Run: headless pygame with SDL's dummy video driver; simulated clock (each Clock.tick advances the game by its frame time, no real sleeping); random seed 0; keys injected as events and as key.get_pressed() state; mouse plan: one left click at the window centre at the start of phase 2, then a move to the lower-right quarter at the start of phase 3.
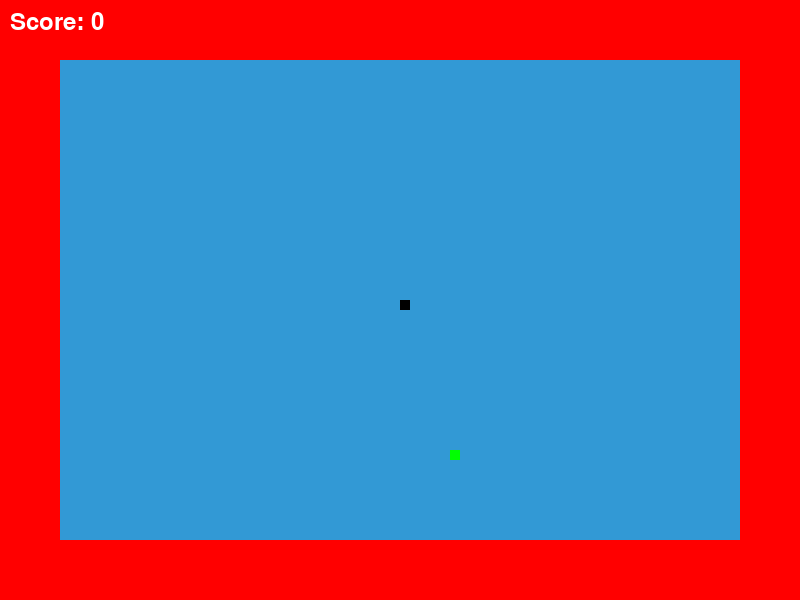
Frame 1 of 4 · flips 1–60 · no input
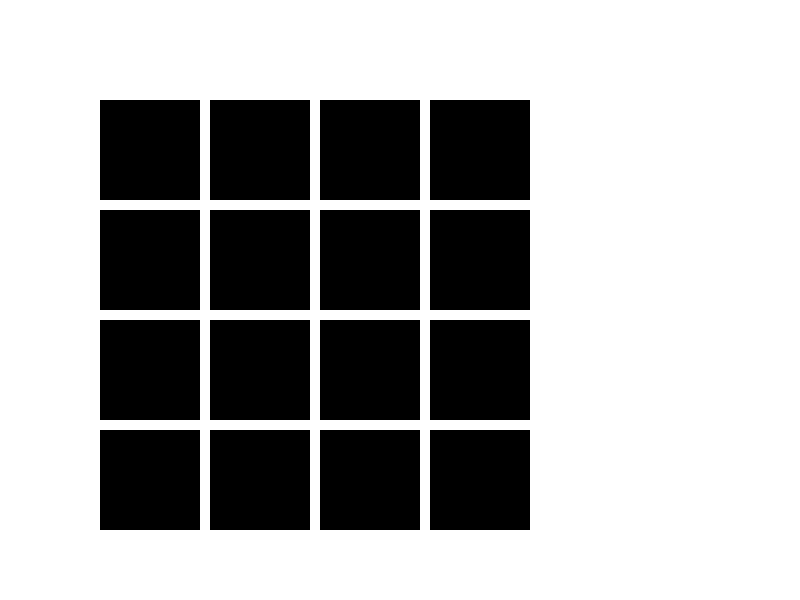
Frame 2 of 4 · flips 61–180 · clicked the window centre · tapped SPACE, RETURN · held RIGHT (→), D
Frame 3 of 4 · flips 181–300 · moved the mouse to the lower-right quarter · held DOWN (↓), S · screen unchanged from frame 2, image omitted
Frame 4 of 4 · flips 301–420 · held LEFT (←), A, UP (↑), W · screen unchanged from frame 3, image omitted

The pygame program that drew these frames:

import pygame
import random
import time
import sys
import math

# Initialize Pygamef
pygame.init()

# Set up the display
WIDTH, HEIGHT = 800, 600
WHITE = (255, 255, 255)
BLACK = (0, 0, 0)
RED = (255, 0, 0)
GREEN = (0, 255, 0)
BLUE = (50, 153, 213)
FONT_SIZE = 48
FONT = pygame.font.Font(None, FONT_SIZE)

# Create the game window
screen = pygame.display.set_mode((WIDTH, HEIGHT))
pygame.display.set_caption("Switch")

def generate_question():
        num1 = random.randint(1, 20)
        num2 = random.randint(1, 20)
        operator = random.choice(['+', '-', '*'])
        if operator == '+':
            answer = num1 + num2
        elif operator == '-':
            answer = num1 - num2
        else:
            answer = num1 * num2
        question_text = f"{num1} {operator} {num2}"
        return question_text, answer
# Fonction pour le jeu de calcul mental
def draw_text(text, font, color, surface, x, y):
    textobj = font.render(text, True, color)
    textrect = textobj.get_rect()
    textrect.topleft = (x, y)
    surface.blit(textobj, textrect)

def Calcul_mental():
    global question,answer,score_calcul
    clock = pygame.time.Clock()
    lives = 3
    time_per_question = 10  # Temps en secondes par question
    current_time = pygame.time.get_ticks()
    user_answer = "" # Variable pour stocker la réponse de l'utilisateur
    game_over = False
    start_time = time.time()
    game_duration = 5

    while not game_over:
        screen.fill(WHITE)
        if time.time() - start_time >= game_duration:
            return

        # Gestion du temps
        time_left = time_per_question - (pygame.time.get_ticks() - current_time) // 1000
        if time_left <= 0:
            lives -= 1
            current_time = pygame.time.get_ticks()
        else:
            # Générer une question si le temps n'est pas écoulé
            if time_left == time_per_question:
                if question == "" or answer == "":
                    question, answer = generate_question()
            question_surface = FONT.render(question, True, BLACK)
            question_rect = question_surface.get_rect(center=(WIDTH//2, HEIGHT//2 - 50))
            screen.blit(question_surface, question_rect)

            # Afficher le score, le nombre de vies et le temps restant
            draw_text(f"Score: {score_calcul}", FONT, BLACK, screen, 10, 10)
            draw_text(f"Temps restant: {time_left} s", FONT, BLACK, screen, WIDTH - 310, 10)
                
            # Afficher la réponse de l'utilisateur
            draw_text(f"Réponse: {user_answer}", FONT, BLACK, screen, WIDTH//2 - 100, HEIGHT - 100)

        # Mettre à jour l'affichage
        pygame.display.flip()

        # Gestion des événements
        for event in pygame.event.get():
            if event.type == pygame.QUIT:
                pygame.quit()
                sys.exit()
            elif event.type == pygame.KEYDOWN:
                if event.key == pygame.K_RETURN: # Si Enter est pressé
                    if user_answer.lstrip('-').isdigit(): # Vérifier si l'utilisateur a entré un nombre
                        if int(user_answer) == int(answer):
                            score_calcul += 1
                            question=""
                            answer=""
                        else:
                            return
                        current_time = pygame.time.get_ticks()
                        user_answer = "" # Effacer la réponse de l'utilisateur après vérification
                elif event.key == pygame.K_BACKSPACE: # Si la touche Backspace est pressée
                    user_answer = user_answer[:-1] # Supprimer le dernier caractère
                else:
                    if event.unicode.isdigit() or (event.unicode == '-' and len(user_answer) == 0): # Autoriser uniquement les chiffres et le signe négatif
                        user_answer += event.unicode

        # Limiter la vitesse de la boucle de jeu
        clock.tick(30)

# Fonction pour dessiner le joueur
def draw_player(x, y):
    pygame.draw.circle(screen, BLACK, (x, y), PLAYER_RADIUS)

# Fonction pour dessiner les flèches
def draw_arrow(x, y, angle):
    pygame.draw.line(screen, RED, (x, y), (x + ARROW_SIZE * math.cos(angle), y + ARROW_SIZE * math.sin(angle)), 2)
    pygame.draw.polygon(screen, RED, [
        (x + ARROW_SIZE * math.cos(angle), y + ARROW_SIZE * math.sin(angle)),
        (x + ARROW_SIZE * math.cos(angle - 5 * math.pi / 6), y + ARROW_SIZE * math.sin(angle - 5 * math.pi / 6)),
        (x + ARROW_SIZE * math.cos(angle + 5 * math.pi / 6), y + ARROW_SIZE * math.sin(angle + 5 * math.pi / 6))
    ])

# Fonction pour dessiner le cercle
def draw_circle():
    pygame.draw.circle(screen, BLACK, CIRCLE_CENTER, CIRCLE_RADIUS, 2)

# Fonction pour générer une nouvelle flèche
def spawn_arrow():
    side = random.randint(0, 3)
    if side == 0:
        x = random.randint(CIRCLE_CENTER[0] - CIRCLE_RADIUS, CIRCLE_CENTER[0] + CIRCLE_RADIUS)
        y = CIRCLE_CENTER[1] - CIRCLE_RADIUS
    elif side == 1:
        x = CIRCLE_CENTER[0] + CIRCLE_RADIUS
        y = random.randint(CIRCLE_CENTER[1] - CIRCLE_RADIUS, CIRCLE_CENTER[1] + CIRCLE_RADIUS)
    elif side == 2:
        x = random.randint(CIRCLE_CENTER[0] - CIRCLE_RADIUS, CIRCLE_CENTER[0] + CIRCLE_RADIUS)
        y = CIRCLE_CENTER[1] + CIRCLE_RADIUS
    else:
        x = CIRCLE_CENTER[0] - CIRCLE_RADIUS
        y = random.randint(CIRCLE_CENTER[1] - CIRCLE_RADIUS, CIRCLE_CENTER[1] + CIRCLE_RADIUS)
        
    # Calcul de l'angle entre la position de départ de la flèche et la position du joueur
    angle = math.atan2(player_y - y, player_x - x)
    return {'x': x, 'y': y, 'angle': angle}

# Fonction pour vérifier si un point est à l'intérieur du cercle
def point_inside_circle(x, y):
    distance_squared = (x - CIRCLE_CENTER[0]) ** 2 + (y - CIRCLE_CENTER[1]) ** 2
    return distance_squared <= CIRCLE_RADIUS ** 2

# Fonction pour le Jeu_Des_Fleches
def Jeu_Des_Fleches():
    global player_x, player_y, score, arrow_delay, ARROW_WAVE_DELAY, game_over, arrow_count, arrows, CIRCLE_CENTER, CIRCLE_RADIUS, PLAYER_RADIUS, ARROW_SIZE

    PLAYER_RADIUS = 10
    PLAYER_SPEED = 5

    # Définition des paramètres des flèches
    ARROW_SIZE = 10
    ARROW_SPEED = 2
    INITIAL_ARROW_DELAY = 60

    # Définition des paramètres du cercle
    CIRCLE_RADIUS = 290
    CIRCLE_CENTER = (WIDTH // 2, HEIGHT // 2)

    score = 0
    arrow_delay = INITIAL_ARROW_DELAY
    ARROW_WAVE_DELAY = 5  # Initialisation de ARROW_WAVE_DELAY
    ARROW_WAVE_DELAY_REDUCTION = 1
    game_over = False
    start_time = time.time()
    game_duration = switch_time

    clock = pygame.time.Clock()
    running = True

    # Boucle principale du jeu
    while running:
        screen.fill(WHITE)
        if time.time() - start_time >= game_duration:
            return

        # Gestion des événements
        for event in pygame.event.get():
            if event.type == pygame.QUIT:
                running = False
                pygame.quit()
                sys.exit()


        if game_over:
            arrows = []
            player_x = WIDTH // 2
            player_y = HEIGHT // 2
            arrow_count = 0
            return

        # Déplacement du joueur
        keys = pygame.key.get_pressed()
        new_player_x = player_x
        new_player_y = player_y
        if keys[pygame.K_LEFT]:
            new_player_x -= PLAYER_SPEED
        if keys[pygame.K_RIGHT]:
            new_player_x += PLAYER_SPEED
        if keys[pygame.K_UP]:
            new_player_y -= PLAYER_SPEED
        if keys[pygame.K_DOWN]:
            new_player_y += PLAYER_SPEED

        # Vérifier si le nouveau positionnement du joueur est à l'intérieur du cercle
        if point_inside_circle(new_player_x, new_player_y):
            player_x = new_player_x
            player_y = new_player_y

        # Dessiner le cercle
        draw_circle()

        # Dessiner le joueur
        draw_player(player_x, player_y)

        # Générer les flèches
        if arrow_count % arrow_delay == 0:
            if arrow_count % (arrow_delay * ARROW_WAVE_DELAY) == 0:
                for _ in range(10):
                    arrows.append(spawn_arrow())
                if ARROW_WAVE_DELAY != 1:
                    ARROW_WAVE_DELAY -= ARROW_WAVE_DELAY_REDUCTION  # Réduction du délai entre les vagues
            else:
                arrows.append(spawn_arrow())
            
        arrow_count += 1

        # Dessiner les flèches et les déplacer
        for arrow in arrows:
            draw_arrow(arrow['x'], arrow['y'], arrow['angle'])
            arrow['x'] += ARROW_SPEED * math.cos(arrow['angle'])
            arrow['y'] += ARROW_SPEED * math.sin(arrow['angle'])

            # Vérifier la collision avec le joueur
            distance = math.sqrt((arrow['x'] - player_x) ** 2 + (arrow['y'] - player_y) ** 2)
            if distance < PLAYER_RADIUS + ARROW_SIZE:
                game_over = True

        # Vérifier si les flèches sont sorties de l'écran
        arrows = [arrow for arrow in arrows if 0 <= arrow['x'] <= WIDTH and 0 <= arrow['y'] <= HEIGHT]

        # Affichage du score
        score += 1
        font = pygame.font.SysFont(None, 30)
        text = font.render("Score: " + str(score), True, BLACK)
        screen.blit(text, (10, 10))

        # Mettre à jour l'affichage
        pygame.display.flip()
        
        # Limiter le nombre de FPS
        clock.tick(60)

# Fonction pour le Memory
def Memory():
    global selected_tiles,matched_tiles,numbers
    # Define tile properties
    TILE_SIZE = 100
    GAP_SIZE = 10
    ROWS = 4
    COLS = 4

    # Create numbers for tiles
    if numbers==[]:
        numbers = list(range(1, 9)) * 2
        random.shuffle(numbers)

    # Create tile rects
    tile_rects = []
    for row in range(ROWS):
        for col in range(COLS):
            x = col * (TILE_SIZE + GAP_SIZE) + 100
            y = row * (TILE_SIZE + GAP_SIZE) + 100
            tile_rects.append(pygame.Rect(x, y, TILE_SIZE, TILE_SIZE))

    # Game variables
    turns = 0
    start_time = time.time()
    game_duration = 5

    # Main game loop
    running = True
    while running:
        screen.fill(WHITE)
        if time.time() - start_time >= game_duration:
            running = False

        for event in pygame.event.get():
            if event.type == pygame.QUIT:
                running = False
                pygame.quit()
                sys.exit()
            elif event.type == pygame.MOUSEBUTTONDOWN:
                if len(selected_tiles) < 2:
                    for i, rect in enumerate(tile_rects):
                        if rect.collidepoint(event.pos) and i not in selected_tiles and i not in matched_tiles:
                            selected_tiles.append(i)

        # Draw tiles
        for i, rect in enumerate(tile_rects):
            if i in selected_tiles or i in matched_tiles:
                number = numbers[i]
                text = FONT.render(str(number), True, BLACK)
                text_rect = text.get_rect(center=rect.center)
                screen.blit(text, text_rect)
            else:
                pygame.draw.rect(screen, BLACK, rect)

        pygame.display.flip()

        # Check for match
        if len(selected_tiles) == 2:
            index1, index2 = selected_tiles
            if numbers[index1] == numbers[index2]:
                matched_tiles.extend(selected_tiles)
                selected_tiles = []
            else:
                time.sleep(1)
                selected_tiles = []

            turns += 1

        # Check for game over
        if len(matched_tiles) == len(numbers):
            return

# Fonction pour le Snake
def our_snake(snake_block, snake_list):
        for x in snake_list:
            pygame.draw.rect(screen, BLACK, [x[0], x[1], snake_block, snake_block])

def message(msg, color):
    mesg = FONT.render(msg, True, color)
    text_rect = mesg.get_rect(center=(WIDTH // 2, HEIGHT // 2))
    screen.blit(mesg, text_rect)

def handle_events():
    for event in pygame.event.get():
        if event.type == pygame.QUIT:
            pygame.quit()
            sys.exit()

def Snake():
    global Length_of_snake, x1, y1, x1_change, y1_change, snake_List, Length_of_snake, score_snake, foodx, foody
    start_time = time.time()
    game_duration = switch_time
    snake_block = 10
    snake_speed = 15
    
    clock = pygame.time.Clock()

    game_over = False

    while not game_over:
        game_close = False

        while not game_close:
            if time.time() - start_time >= game_duration:
                return

            handle_events()

            keys = pygame.key.get_pressed()
            if keys[pygame.K_LEFT] and x1_change != snake_block:
                x1_change = -snake_block
                y1_change = 0
            elif keys[pygame.K_RIGHT] and x1_change != -snake_block:
                x1_change = snake_block
                y1_change = 0
            elif keys[pygame.K_UP] and y1_change != snake_block:
                y1_change = -snake_block
                x1_change = 0
            elif keys[pygame.K_DOWN] and y1_change != -snake_block:
                y1_change = snake_block
                x1_change = 0

            if x1 >= WIDTH - 60 or x1 < 60 or y1 >= HEIGHT - 60 or y1 < 60:
                game_close = True

            x1 += x1_change
            y1 += y1_change
            screen.fill(BLUE)

            pygame.draw.rect(screen, RED, [0, 0, WIDTH, 60])  # top
            pygame.draw.rect(screen, RED, [0, 0, 60, HEIGHT])  # left
            pygame.draw.rect(screen, RED, [WIDTH - 60, 0, 60, HEIGHT])  # right
            pygame.draw.rect(screen, RED, [0, HEIGHT - 60, WIDTH, 60])  # bottom

            pygame.draw.rect(screen, GREEN, [foodx, foody, snake_block, snake_block])
            snake_Head = []
            snake_Head.append(x1)
            snake_Head.append(y1)
            snake_List.append(snake_Head)
            if len(snake_List) > Length_of_snake:
                del snake_List[0]

            for x in snake_List[:-1]:
                if x == snake_Head:
                    game_close = True

            our_snake(snake_block, snake_List)

            if x1 == foodx and y1 == foody:
                foodx = round(random.randrange(61, WIDTH - 61) / 10.0) * 10.0
                foody = round(random.randrange(61, HEIGHT - 61) / 10.0) * 10.0
                Length_of_snake += 1
                score_snake += 1

            font = pygame.font.Font(None, 36)
            score_text = font.render("Score: " + str(score_snake), True, (255, 255, 255))
            screen.blit(score_text, (10, 10))  # Afficher le score dans le coin supérieur gauche
            pygame.display.update()

            clock.tick(snake_speed)

        while game_close:
            handle_events()
            game_close = False
            x1 = WIDTH / 2
            y1 = HEIGHT / 2
            x1_change = 0
            y1_change = 0
            snake_List = []
            Length_of_snake = 1
            score_snake = 0
            foodx = round(random.randrange(60, WIDTH - 60) / 10.0) * 10.0
            foody = round(random.randrange(60, HEIGHT - 60) / 10.0) * 10.0
            return

# Liste des jeux
jeux = [Jeu_Des_Fleches, Calcul_mental, Memory, Snake]

global switch_time, nb_switch

current_game = None
next_game=True
new_game=None
start_time = 0
switch_time = 3  # Time in seconds before switching to a new game
arrows = []
player_x = WIDTH // 2
player_y = HEIGHT // 2
arrow_count = 0
x1 = WIDTH / 2
y1 = HEIGHT / 2
x1_change = 0
y1_change = 0
snake_List = []
Length_of_snake = 1
score_snake = 0
foodx = round(random.randrange(60, WIDTH - 60) / 10.0) * 10.0
foody = round(random.randrange(60, HEIGHT - 60) / 10.0) * 10.0
question=""
answer=""
score_calcul=0
nb_switch=2
selected_tiles = []
matched_tiles = []
numbers = []

# Main loop
while True:
    # If no game is currently running, select a new game to play
    if next_game:
        new_game=random.choice(jeux)
        while current_game==new_game:
            new_game=random.choice(jeux)
        current_game=new_game
        current_game()  # Start the selected game
        start_time = time.time()  # Record the start time of the game
        next_game=False
    # Check if it's time to switch to a new game based on elapsed time
    if time.time() - start_time >= switch_time:
        nb_switch -= 1
        next_game=True  # Reset the current game

    # Handle events
    for event in pygame.event.get():
        if event.type == pygame.QUIT:
            pygame.quit()
            sys.exit()
